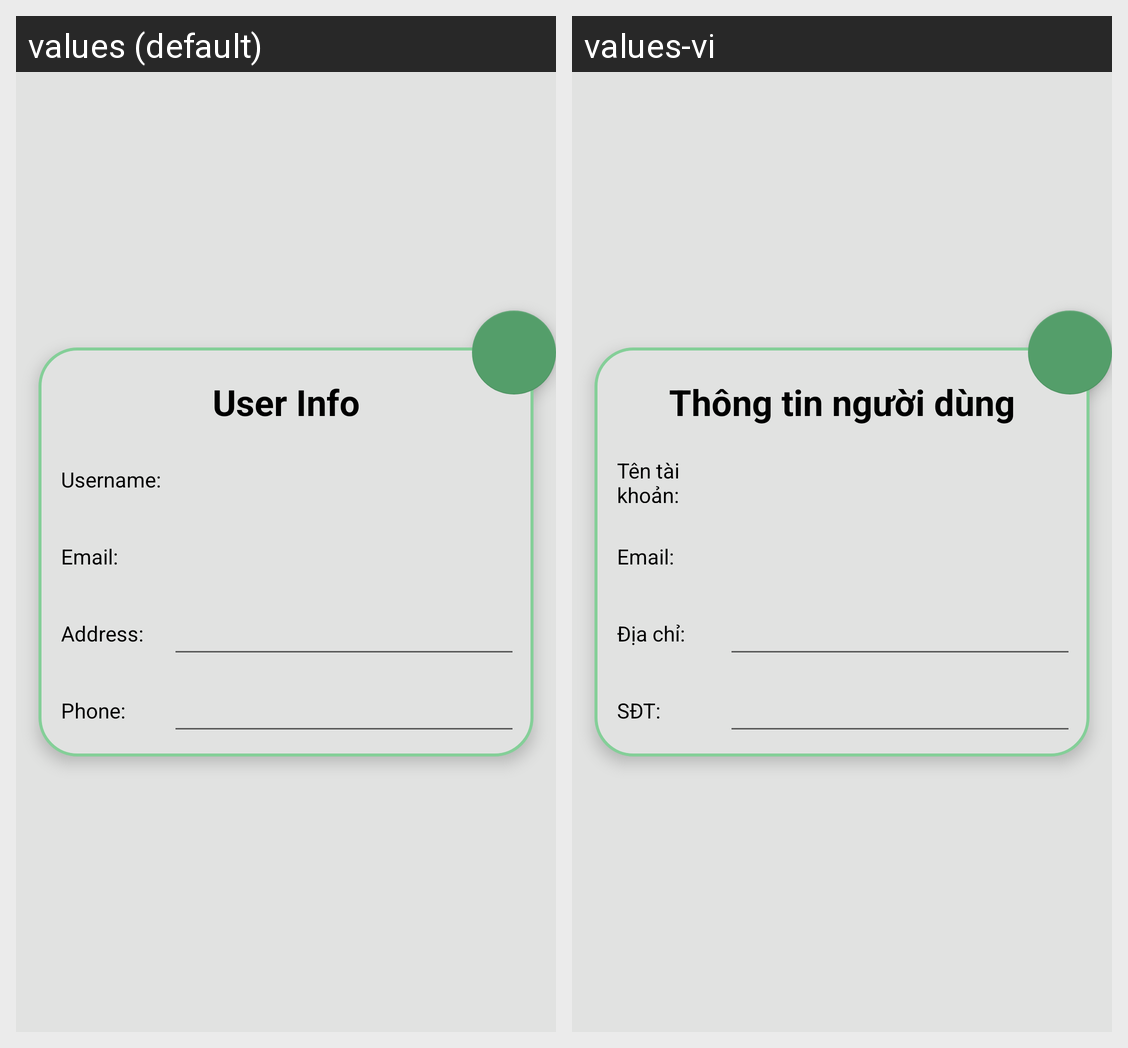

Here is an Android app screen in its default locale and in the app's own translations. Write out the translated-string differences for the strings that appear on this screen.
Android screen res/layout/activity_user_info.xml rendered under 2 locales, left to right: values (default), values-vi. Device: Nexus 5 (rendered at 1080×1920; each locale shown at half size, 540×960, under a caption strip naming it); theme AppTheme.
Strings drawn on this screen, with the default value and each locale's value (text and hints the layout hard-codes, and strings that could not be matched under every locale, appear in the picture but are not listed):

user_info
  values: User Info
  values-vi: Thông tin người dùng

username_info
  values: Username:
  values-vi: Tên tài khoản:

email_info
  values: Email:
  values-vi: Email:

address_short_with
  values: Address:
  values-vi: Địa chỉ:

phone_short_with
  values: Phone:
  values-vi: SĐT:
